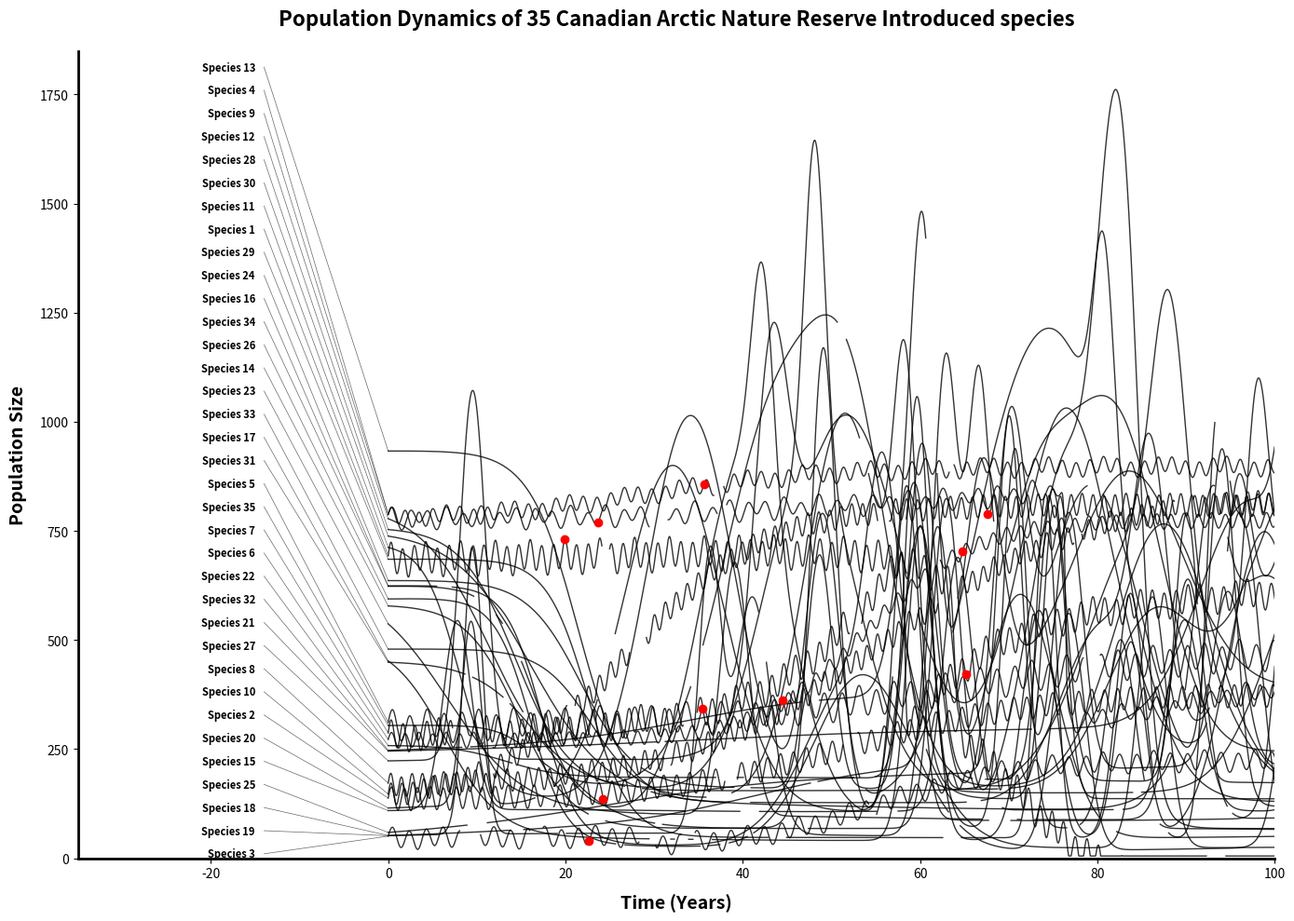

This chart was generated by the following Python code:
import numpy as np
import matplotlib.pyplot as plt
import json
import random
import sys

# Generate high-resolution time data
t = np.linspace(0, 110, 3000)

# Seed for reproducibility so the graph and JSON match every time
np.random.seed(42)
random.seed(42)

lines = []
labels = []
ground_truth = {"species_count": 35, "k_selected_count": 10, "r_selected_count": 25, "classifications": {}}

# Guarantee unique, completely mixed starting values for all 35 species
all_target_starts = random.sample(range(20, 950), 35)
k_starts = all_target_starts[:10]
r_starts = all_target_starts[10:]


def inject_missing_data(pop_array, time_array):
    """Simulates missed ecological surveys by injecting np.nan gaps."""
    num_gaps = np.random.randint(2, 6)
    for _ in range(num_gaps):
        gap_start = np.random.uniform(5, 95)
        gap_len = np.random.uniform(0.5, 2.5)  # Gap of 0.5 to 2.5 years
        gap_mask = (time_array >= gap_start) & (time_array <= gap_start + gap_len)
        pop_array[gap_mask] = np.nan
    return pop_array


# ==========================================
# POPULATION MATH (35 Species)
# ==========================================

for i in range(10):
    name = f"Species {i + 1}"
    labels.append(name)
    ground_truth["classifications"][name] = "K-selected"

    start_pop = k_starts[i]
    end_pop = np.random.randint(100, 900)
    midpoint = np.random.randint(20, 80)
    rate = np.random.uniform(0.05, 0.2)

    # 1. Base logistic curve
    pop = start_pop + (end_pop - start_pop) / (1 + np.exp(-rate * (t - midpoint)))

    # 2. Add VERTICAL crashes to roughly half the K-selected species to trick derivative filters
    if random.random() > 0.5:
        crash_time = np.random.uniform(20, 80)
        crash_idx = int((crash_time / 110.0) * 3000)
        if crash_idx < 3000:
            current_level = pop[crash_idx]
            crash_depth = np.random.uniform(0.4, 0.7) * current_level
            # HARDENING: Massive steepness ensures the drop is nearly vertical (dy/dx > 5.0)
            crash_steepness = np.random.uniform(5.0, 15.0)

            pop -= crash_depth / (1 + np.exp(-crash_steepness * (t - crash_time)))

            recovery_rate = np.random.uniform(0.02, 0.08)
            pop += (crash_depth * np.random.uniform(0.3, 0.8)) / (1 + np.exp(-recovery_rate * (t - (crash_time + 15))))

    # 3. Add SHATTER Jitter: high frequency/amplitude seasonal wobble.
    # Mathematically creates a local slope > 3.5 continuously, shattering the line in a slope filter.
    pop += np.random.uniform(15, 35) * np.sin(t * np.random.uniform(3.0, 6.0))
    pop += np.random.randint(2, 10) * np.cos(t * np.random.uniform(0.8, 2.0))

    pop = np.clip(pop, 5, None)
    pop = inject_missing_data(pop, t)
    lines.append(pop)

for i in range(25):
    name = f"Species {i + 11}"
    labels.append(name)
    ground_truth["classifications"][name] = "r-selected"

    target_start = float(r_starts[i])

    if target_start > 250:
        # Delayed crash to baseline
        base_pop = np.random.uniform(10.0, 180.0)
        crash_midpoint = np.random.uniform(5, 25)
        crash_rate = np.random.uniform(0.2, 0.5)

        height = (target_start - base_pop) * (1 + np.exp(-crash_rate * crash_midpoint))
        pop = base_pop + height / (1 + np.exp(crash_rate * (t - crash_midpoint)))
        spike_start = 30
    else:
        if random.random() > 0.5:
            # The "Lag Phase" Trap (Fake K-selected)
            fake_k_end = np.random.uniform(target_start + 50, target_start + 300)
            fake_mid = np.random.uniform(20, 50)
            fake_rate = np.random.uniform(0.05, 0.15)

            pop = target_start + (fake_k_end - target_start) / (1 + np.exp(-fake_rate * (t - fake_mid)))
            spike_start = np.random.uniform(55, 75)
        else:
            # Standard low starting baseline with an early boom
            base_pop = target_start
            pop = np.full_like(t, base_pop, dtype=float)

            early_spike = np.random.uniform(5, 15)
            early_height = np.random.randint(400, 900)
            early_width = np.random.uniform(2, 6)
            pop += early_height * np.exp(-((t - early_spike) ** 2) / early_width)
            spike_start = 30

    pop += np.random.uniform(2, 8) * np.sin(t * np.random.uniform(0.01, 0.1))

    # Add the exponential spikes
    num_spikes = np.random.randint(2, 6)
    for _ in range(num_spikes):
        spike_time = np.random.uniform(spike_start, 110)
        spike_height = np.random.randint(400, 900)

        # HARDENING: 30% chance for a "Wide Hill" boom that stays below AI's slope threshold
        if random.random() > 0.7:
            width = np.random.uniform(30, 80)
        else:
            width = np.random.uniform(2, 8)

        pop += spike_height * np.exp(-((t - spike_time) ** 2) / width)

    pop = np.clip(pop, 5, None)
    pop = inject_missing_data(pop, t)
    lines.append(pop)

combined = list(zip(labels, lines))
random.shuffle(combined)
labels, lines = zip(*combined)

# Find the absolute highest point across all species to dynamically set the Y-axis limit
# We use np.nanmax because the arrays now contain NaNs
max_pop_value = max([np.nanmax(pop) for pop in lines])
y_limit = max(1100.0, max_pop_value * 1.05)

# ==========================================
# EXPORT GROUND TRUTH JSON
# ==========================================
with open("ground_truth.json", "w") as f:
    json.dump(ground_truth, f, indent=4)
print("Saved ground truth to ground_truth.json")

# ==========================================
# PLOTTING THE CLEAN GRAPH
# ==========================================

fig, ax = plt.subplots(figsize=(14, 10))

for pop in lines:
    plot_mask = t <= 100
    ax.plot(t[plot_mask], pop[plot_mask], color='black', linewidth=1.0, solid_joinstyle='round', alpha=0.8)

# Get valid starting values (t=0) despite random initial nan gaps
start_vals = []
for pop in lines:
    first_valid_idx = np.where(~np.isnan(pop))[0][0]
    start_vals.append(pop[first_valid_idx])

sorted_indices = np.argsort(start_vals)
text_y_positions = np.linspace(10, y_limit * 0.98, len(lines))

for rank, idx in enumerate(sorted_indices):
    actual_y = start_vals[idx]
    text_y = text_y_positions[rank]
    label = labels[idx]

    text_x = -15
    ax.text(text_x, text_y, label, va='center', ha='right',
            fontsize=8, fontweight='bold', fontfamily='sans-serif')
    ax.plot([text_x + 1, 0], [text_y, actual_y], color='black', linewidth=0.5, alpha=0.6)

ax.set_xlim(-35, 100)
ax.set_ylim(0, y_limit)
ax.set_xlabel("Time (Years)", fontsize=14, fontweight='bold', labelpad=10)
ax.set_ylabel("Population Size", fontsize=14, fontweight='bold', labelpad=10)
ax.set_title("Population Dynamics of 35 Canadian Arctic Nature Reserve Introduced species", fontsize=16,
             fontweight='bold', pad=20)

ax.spines['top'].set_visible(False)
ax.spines['right'].set_visible(False)
ax.spines['left'].set_linewidth(2)
ax.spines['bottom'].set_linewidth(2)
ax.grid(False)

plt.tight_layout()

plt.savefig("population_dynamics.png", dpi=300, bbox_inches='tight')
print("Saved clean visual to population_dynamics.png")

# ==========================================
# PLOTTING THE ANNOTATED GRAPH
# ==========================================

for i, pop in enumerate(lines):
    label = labels[i]
    if ground_truth["classifications"][label] == "K-selected":
        plot_mask = t <= 100
        visible_indices = np.where(plot_mask & ~np.isnan(pop))[0]
        if len(visible_indices) > 0:
            dot_idx = random.choice(visible_indices[500:-500])
            ax.plot(t[dot_idx], pop[dot_idx], 'ro', markersize=6, zorder=5)

plt.savefig("population_dynamics_annotated.png", dpi=300, bbox_inches='tight')
print("Saved annotated visual to population_dynamics_annotated.png")

print("Visual generation complete. Exiting.")
sys.exit(0)
